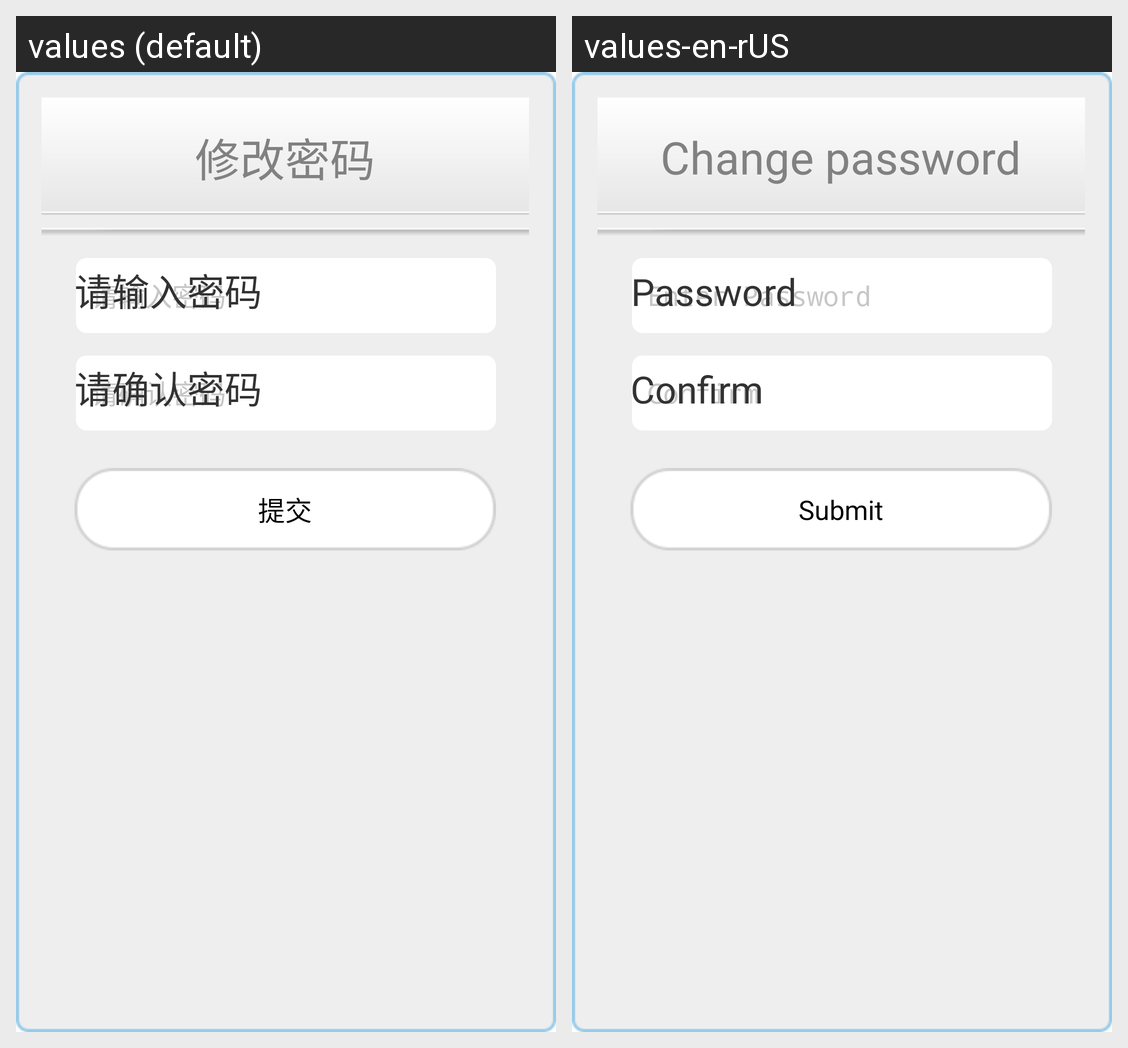

For this localized Android screen grid, give each drawn string resource with its value in every locale shown.
Android screen res/layout/change_psw_two.xml rendered under 2 locales, left to right: values (default), values-en-rUS. Device: Nexus 5 (rendered at 1080×1920; each locale shown at half size, 540×960, under a caption strip naming it); theme Theme.CustomActivityTheme.
Strings drawn on this screen, with the default value and each locale's value (text and hints the layout hard-codes, and strings that could not be matched under every locale, appear in the picture but are not listed):

change_password
  values: 修改密码
  values-en-rUS: Change password

password_hint
  values: 请输入密码
  values-en-rUS: Enter Password

input_password
  values: 请输入密码
  values-en-rUS: Password

ensure_password_hint
  values: 请确认密码
  values-en-rUS: Confirm

submit
  values: 提交
  values-en-rUS: Submit
